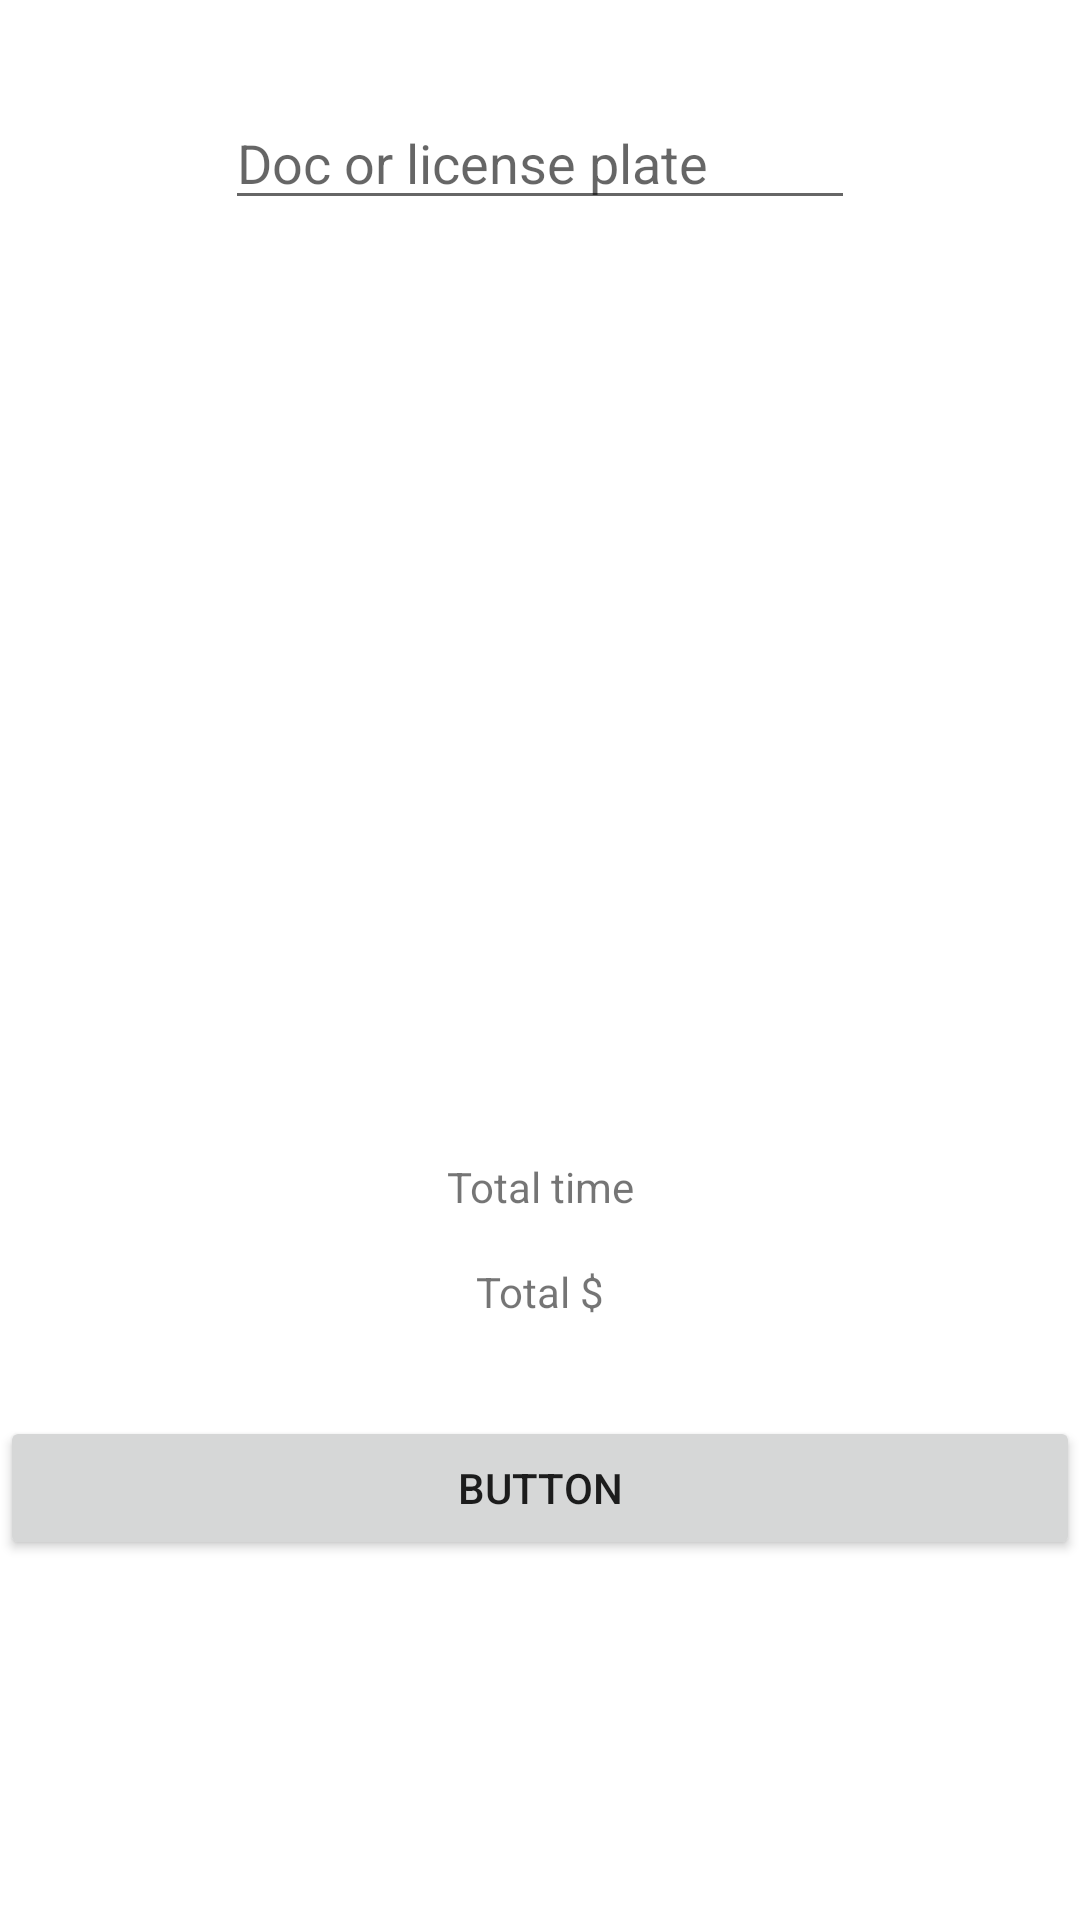

The Android layout XML behind this screen, and the referenced resources:
<!-- AndroidManifest.xml: application theme Theme.ParkingCover -->
<!-- res/layout/fragment_dashboard.xml -->
<?xml version="1.0" encoding="utf-8"?>
<androidx.constraintlayout.widget.ConstraintLayout xmlns:android="http://schemas.android.com/apk/res/android"
    xmlns:app="http://schemas.android.com/apk/res-auto"
    xmlns:tools="http://schemas.android.com/tools"
    android:layout_width="match_parent"
    android:layout_height="match_parent"
    tools:context=".ui.checkout.CheckoutFragment">

    <EditText
        android:id="@+id/editTextTextPersonName"
        android:layout_width="wrap_content"
        android:layout_height="wrap_content"
        android:layout_marginTop="32dp"
        android:ems="10"
        android:inputType="textPersonName"
        android:hint="Doc or license plate"
        app:layout_constraintEnd_toEndOf="parent"
        app:layout_constraintStart_toStartOf="parent"
        app:layout_constraintTop_toTopOf="parent" />

    <Button
        android:id="@+id/button"
        android:layout_width="0dp"
        android:layout_height="wrap_content"
        android:layout_marginBottom="120dp"
        android:text="Button"
        app:layout_constraintBottom_toBottomOf="parent"
        app:layout_constraintEnd_toEndOf="parent"
        app:layout_constraintStart_toStartOf="parent" />

    <TextView
        android:id="@+id/textView"
        android:layout_width="wrap_content"
        android:layout_height="wrap_content"
        android:layout_marginBottom="16dp"
        android:text="Total time"
        app:layout_constraintBottom_toTopOf="@+id/textView2"
        app:layout_constraintEnd_toEndOf="parent"
        app:layout_constraintStart_toStartOf="parent" />

    <TextView
        android:id="@+id/textView2"
        android:layout_width="wrap_content"
        android:layout_height="wrap_content"
        android:layout_marginBottom="32dp"
        android:text="Total $"
        app:layout_constraintBottom_toTopOf="@+id/button"
        app:layout_constraintEnd_toEndOf="parent"
        app:layout_constraintStart_toStartOf="parent" />
</androidx.constraintlayout.widget.ConstraintLayout>
<!-- resources referenced by this layout -->
<resources>
  <style name="Theme.ParkingCover" parent="Theme.MaterialComponents.DayNight.DarkActionBar">
          
          <item name="colorPrimary">@color/purple_500</item>
          <item name="colorPrimaryVariant">@color/purple_700</item>
          <item name="colorOnPrimary">@color/white</item>
          
          <item name="colorSecondary">@color/teal_200</item>
          <item name="colorSecondaryVariant">@color/teal_700</item>
          <item name="colorOnSecondary">@color/black</item>
          
          <item name="android:statusBarColor" tools:targetApi="l">?attr/colorPrimaryVariant</item>
          
      </style>
  <!-- not gathered from this repository: default colours our renderer supplied (Android Studio template values) -->
  <color name="purple_500">#FF6200EE</color>
  <color name="purple_700">#FF3700B3</color>
  <color name="teal_200">#FF03DAC5</color>
  <color name="teal_700">#FF018786</color>
  <color name="black">#FF000000</color>
  <color name="white">#FFFFFFFF</color>
</resources>
